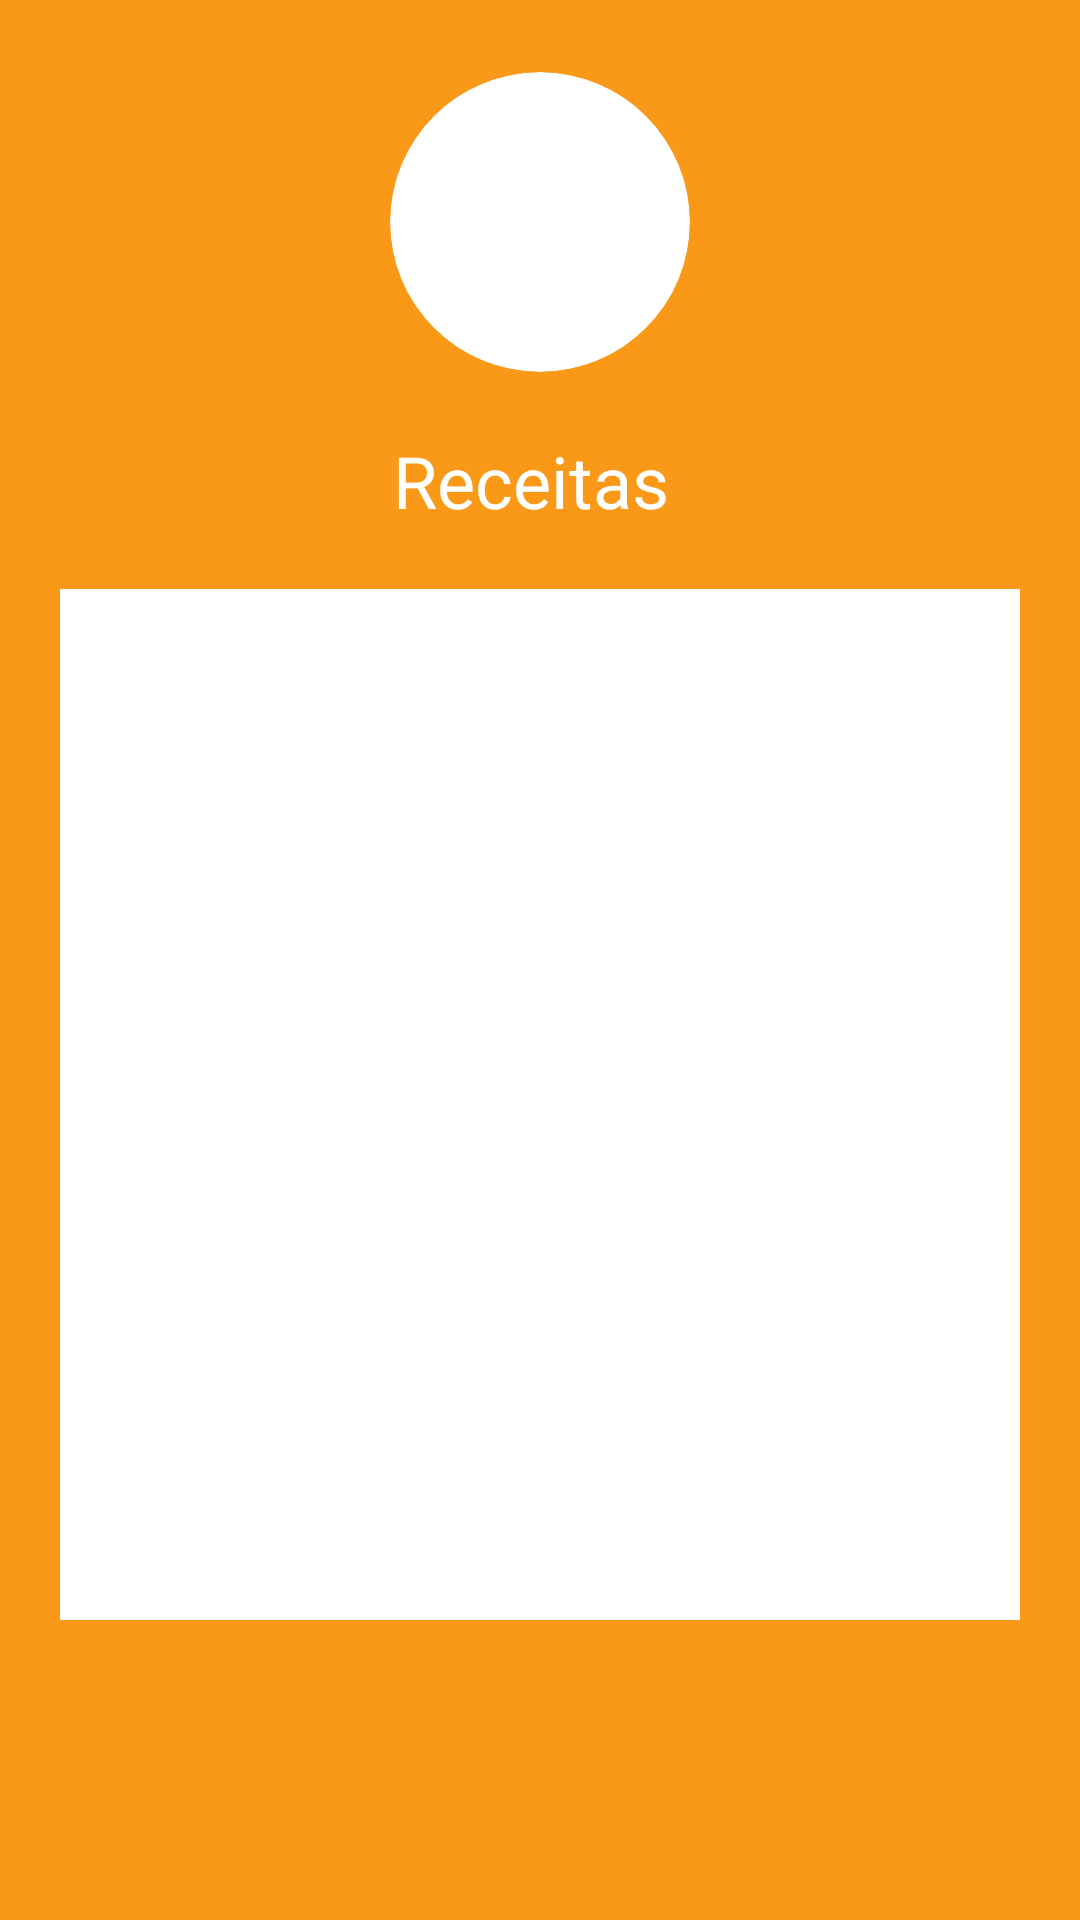

Android layout source for this screen:
<!-- AndroidManifest.xml: application theme Theme.AppReceitas -->
<!-- res/layout/activity_lista_receitas.xml -->
<?xml version="1.0" encoding="utf-8"?>
<androidx.constraintlayout.widget.ConstraintLayout xmlns:android="http://schemas.android.com/apk/res/android"
    xmlns:app="http://schemas.android.com/apk/res-auto"
    xmlns:tools="http://schemas.android.com/tools"
    android:id="@+id/main"
    android:layout_width="match_parent"
    android:layout_height="match_parent"
    android:background="@color/laranja"
    tools:context=".ListaReceitasActivity">

    <ImageView
        android:id="@+id/imageView2"
        android:layout_width="100dp"
        android:layout_height="100dp"
        android:layout_marginTop="24dp"
        android:background="@drawable/image_rounded_background"
        android:clipToOutline="true"
        android:scaleType="centerCrop"
        android:src="@drawable/logo_cozinha"
        app:layout_constraintEnd_toEndOf="parent"
        app:layout_constraintHorizontal_bias="0.5"
        app:layout_constraintStart_toStartOf="parent"
        app:layout_constraintTop_toTopOf="parent" />

    <TextView
        android:id="@+id/textView7"
        android:layout_width="wrap_content"
        android:layout_height="wrap_content"
        android:layout_marginTop="20dp"
        android:text="Receitas "
        android:textColor="@color/white"
        android:textSize="24sp"
        app:layout_constraintBottom_toTopOf="@+id/rcReceitas"
        app:layout_constraintEnd_toEndOf="parent"
        app:layout_constraintHorizontal_bias="0.5"
        app:layout_constraintStart_toStartOf="parent"
        app:layout_constraintTop_toBottomOf="@+id/imageView2"
        app:layout_constraintVertical_bias="0.5" />

    <androidx.recyclerview.widget.RecyclerView
        android:id="@+id/rcReceitas"
        android:layout_width="0dp"
        android:layout_height="0dp"
        android:layout_marginStart="20dp"
        android:layout_marginTop="20dp"
        android:layout_marginEnd="20dp"
        android:layout_marginBottom="100dp"
        android:background="@color/white"
        android:padding="10dp"
        app:layout_constraintBottom_toBottomOf="parent"
        app:layout_constraintEnd_toEndOf="parent"
        app:layout_constraintHorizontal_bias="0.5"
        app:layout_constraintStart_toStartOf="parent"
        app:layout_constraintTop_toBottomOf="@+id/textView7"
        app:layout_constraintVertical_bias="0.5" />

    <ProgressBar
        android:id="@+id/progressBar"
        style="?android:attr/progressBarStyleLarge"
        android:layout_width="wrap_content"
        android:layout_height="wrap_content"
        android:visibility="gone"
        app:layout_constraintTop_toTopOf="parent"
        app:layout_constraintBottom_toBottomOf="parent"
        app:layout_constraintStart_toStartOf="parent"
        app:layout_constraintEnd_toEndOf="parent"/>



</androidx.constraintlayout.widget.ConstraintLayout>
<!-- resources referenced by this layout -->
<resources>
  <color name="laranja">#FA9917</color>
  <color name="white">#FFFFFFFF</color>
  <!-- drawable image_rounded_background (drawable) -->
  <?xml version="1.0" encoding="utf-8"?>
  <shape xmlns:android="http://schemas.android.com/apk/res/android" android:shape="rectangle">
      <corners android:radius="120dp" />
      <solid android:color="@android:color/white"/> 
  </shape>
  <style name="Theme.AppReceitas" parent="Base.Theme.AppReceitas" />
  <style name="Base.Theme.AppReceitas" parent="Theme.Material3.DayNight.NoActionBar">
          
           <item name="colorPrimary">@color/laranja</item>
           <item name="colorSecondary">@color/verde_escuro</item>
      </style>
  <color name="verde_escuro">#84FF8B</color>
</resources>
